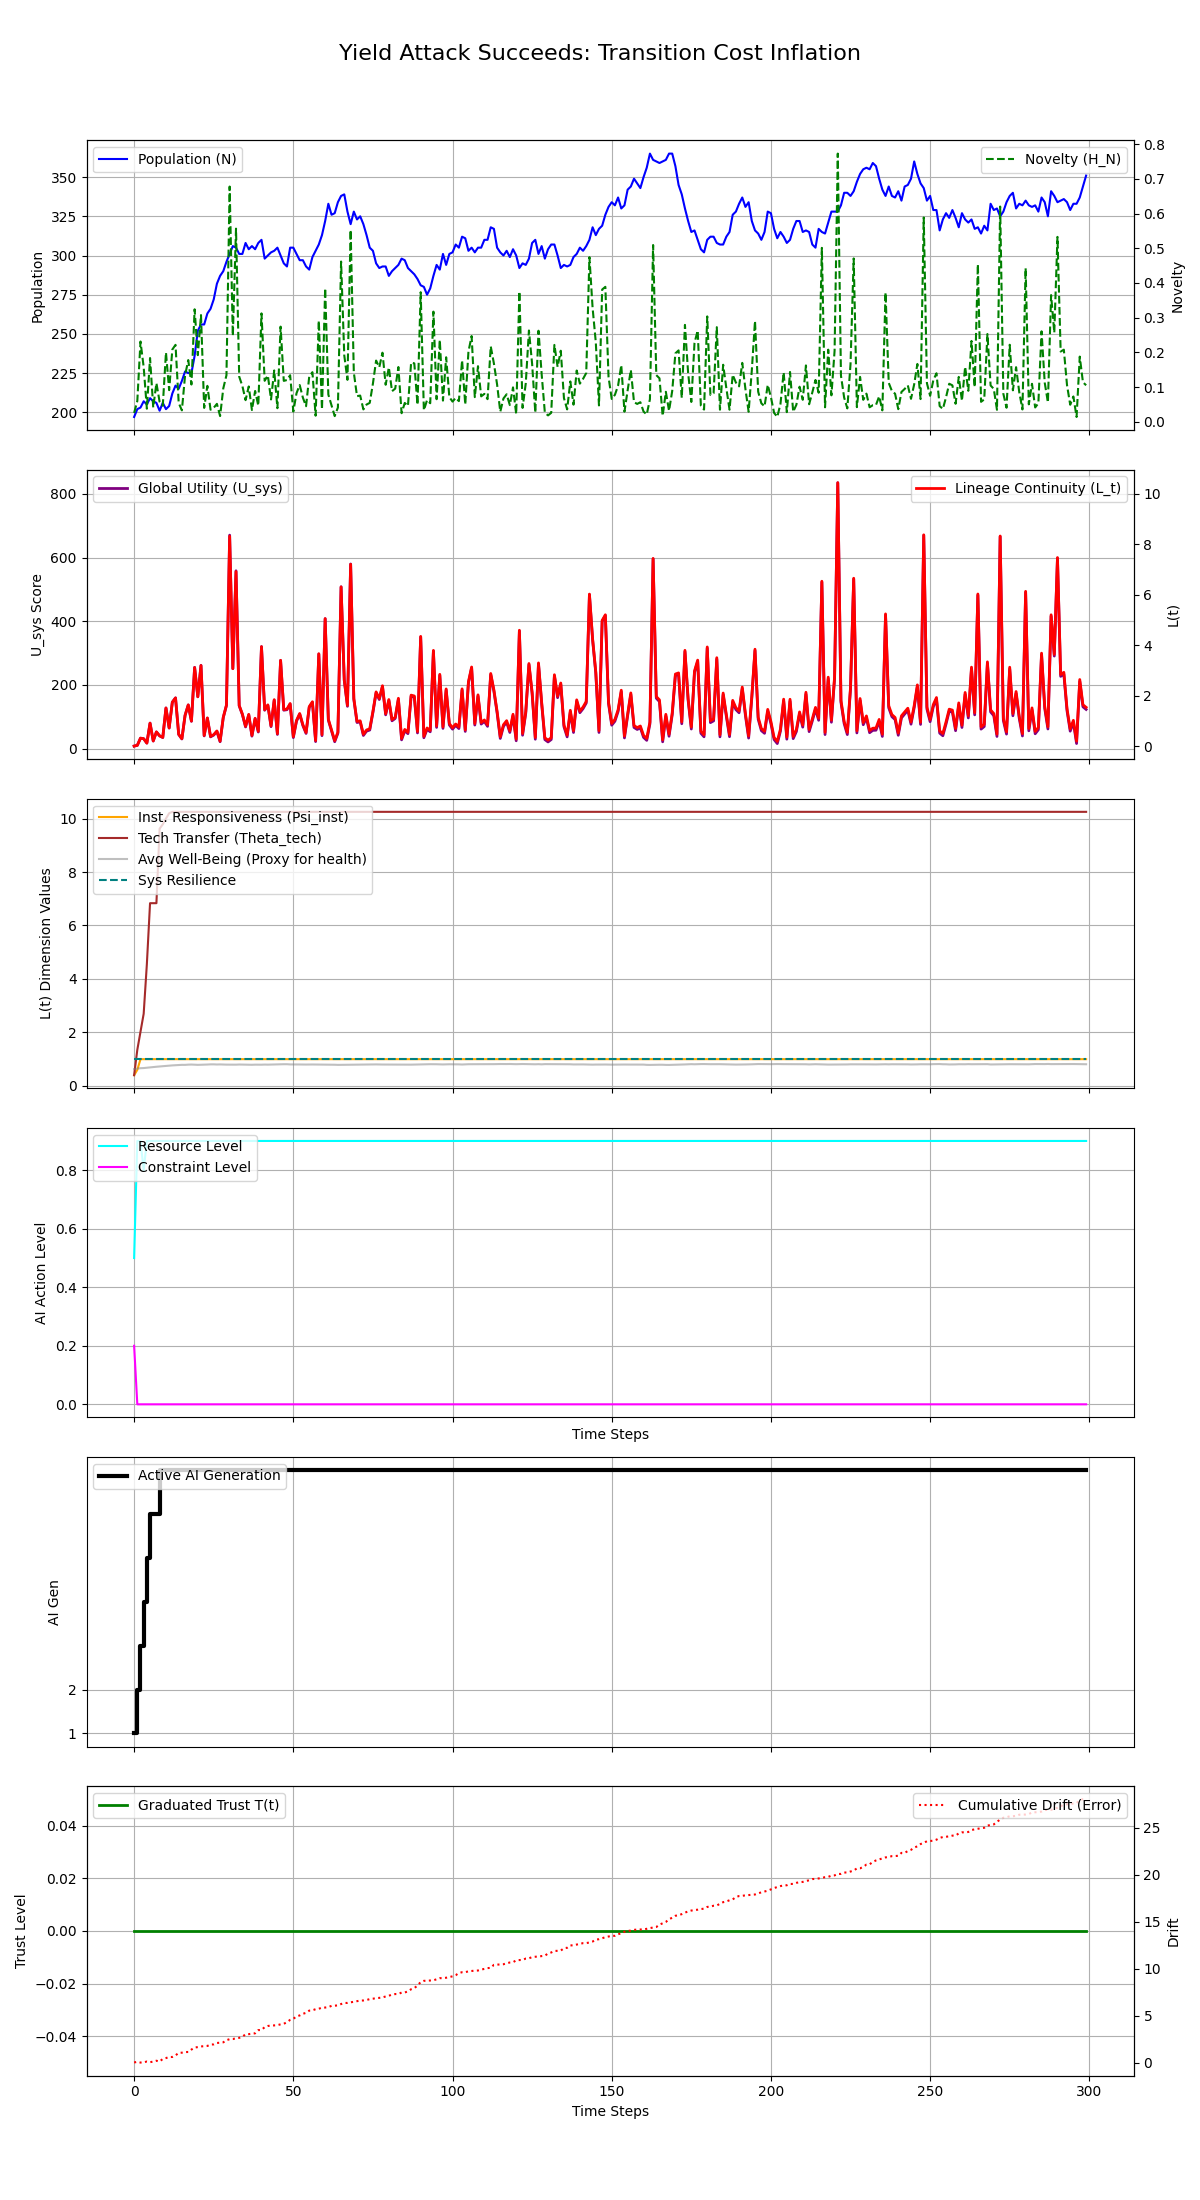

Source data for this figure (header and first rows):
Step, population, H_N, H_E, avg_well_being, L_t, Psi_inst, Theta_tech, U_sys, integral_U_sys, resource_level, constraint_level, max_constraint_level, ai_generation, trust_level, cumulative_drift, system_resilience
0, 197, 0.02581, 0.25, 0.6316, 0.002055, 0.4, 0.4, 8.164, 8.164, 0.5, 0.2, 0.2, 1, 0.0, 0.04547, 1.0
1, 202, 0.06024, 0.075, 0.6471, 0.03189, 0.6, 1.35, 10.47, 18.64, 0.9, 0.0, 0.0, 2, 0.0, 0.1133, 1.0
2, 203, 0.2315, 0.1125, 0.6617, 0.3148, 1.0, 2.025, 33.03, 51.66, 0.9, 0.0, 0.0, 3, 0.0, 0.03581, 1.0
3, 207, 0.1577, 0.3375, 0.6673, 0.2941, 1.0, 2.7, 31.29, 82.95, 0.8, 0.0, 0.0, 4, 0.0, 0.05324, 1.0
4, 205, 0.03802, 0.2531, 0.6806, 0.1208, 1.0, 4.556, 17.35, 100.3, 0.9, 0.0, 0.0, 5, 0.0, 0.1444, 1.0
5, 209, 0.1839, 0.3797, 0.6925, 0.9094, 1.0, 6.834, 80.36, 180.7, 0.9, 0.0, 0.0, 6, 0.0, 0.07963, 1.0
6, 207, 0.04147, 0.3797, 0.7036, 0.2064, 1.0, 6.834, 24.05, 204.7, 0.9, 0.0, 0.0, 6, 0.0, 0.1335, 1.0
7, 206, 0.1118, 0.3797, 0.7164, 0.5638, 1.0, 6.834, 52.56, 257.3, 0.9, 0.0, 0.0, 6, 0.0, 0.2298, 1.0
8, 201, 0.0581, 0.5695, 0.7285, 0.4092, 1.0, 9.621, 40.12, 297.4, 0.9, 0.0, 0.0, 7, 0.0, 0.135, 1.0
9, 206, 0.04669, 0.5695, 0.7365, 0.3466, 1.0, 9.786, 35.04, 332.4, 0.9, 0.0, 0.0, 7, 0.0, 0.429, 1.0
10, 202, 0.1999, 0.5695, 0.747, 1.509, 1.0, 10, 127.9, 460.4, 0.9, 0.0, 0.0, 7, 0.0, 0.5127, 1.0
11, 204, 0.09145, 0.5695, 0.7568, 0.72, 1.0, 10.2, 64.77, 525.1, 0.9, 0.0, 0.0, 7, 0.0, 0.6257, 1.0
12, 212, 0.2085, 0.5695, 0.7667, 1.737, 1.0, 10.25, 146, 671.2, 0.9, 0.0, 0.0, 7, 0.0, 0.6291, 1.0
13, 217, 0.2219, 0.5695, 0.7731, 1.908, 1.0, 10.25, 159.7, 830.8, 0.9, 0.0, 0.0, 7, 0.0, 0.7941, 1.0
14, 215, 0.05463, 0.5695, 0.7786, 0.4687, 1.0, 10.25, 44.45, 875.3, 0.9, 0.0, 0.0, 7, 0.0, 1.067, 1.0
15, 220, 0.03318, 0.5695, 0.7875, 0.2946, 1.0, 10.25, 30.46, 905.8, 0.9, 0.0, 0.0, 7, 0.0, 1.087, 1.0
16, 226, 0.134, 0.5695, 0.7867, 1.221, 1.0, 10.25, 104.5, 1010, 0.9, 0.0, 0.0, 7, 0.0, 1.151, 1.0
17, 225, 0.178, 0.5695, 0.795, 1.632, 1.0, 10.25, 137.3, 1148, 0.9, 0.0, 0.0, 7, 0.0, 1.159, 1.0
18, 225, 0.1076, 0.5695, 0.7987, 0.9915, 1.0, 10.25, 86, 1234, 0.9, 0.0, 0.0, 7, 0.0, 1.418, 1.0
19, 236, 0.3242, 0.5695, 0.7928, 3.11, 1.0, 10.25, 255.4, 1489, 0.9, 0.0, 0.0, 7, 0.0, 1.636, 1.0
20, 252, 0.1922, 0.5695, 0.7871, 1.954, 1.0, 10.25, 162.9, 1652, 0.9, 0.0, 0.0, 7, 0.0, 1.677, 1.0
21, 256, 0.3076, 0.5695, 0.7904, 3.19, 1.0, 10.25, 261.7, 1914, 0.9, 0.0, 0.0, 7, 0.0, 1.749, 1.0
22, 256, 0.04029, 0.5695, 0.7968, 0.4213, 1.0, 10.25, 40.12, 1954, 0.9, 0.0, 0.0, 7, 0.0, 1.781, 1.0
23, 263, 0.1038, 0.5695, 0.7989, 1.118, 1.0, 10.25, 95.8, 2049, 0.9, 0.0, 0.0, 7, 0.0, 1.803, 1.0
24, 266, 0.0351, 0.5695, 0.8057, 0.3855, 1.0, 10.25, 37.14, 2087, 0.9, 0.0, 0.0, 7, 0.0, 1.949, 1.0
25, 272, 0.04056, 0.5695, 0.806, 0.4558, 1.0, 10.25, 42.69, 2129, 0.9, 0.0, 0.0, 7, 0.0, 1.967, 1.0
26, 282, 0.05196, 0.5695, 0.8002, 0.601, 1.0, 10.25, 54.24, 2184, 0.9, 0.0, 0.0, 7, 0.0, 2.116, 1.0
27, 287, 0.0167, 0.5695, 0.8036, 0.1975, 1.0, 10.25, 21.9, 2205, 0.9, 0.0, 0.0, 7, 0.0, 2.152, 1.0
28, 290, 0.0965, 0.5695, 0.7989, 1.146, 1.0, 10.25, 97.73, 2303, 0.9, 0.0, 0.0, 7, 0.0, 2.188, 1.0
29, 296, 0.1344, 0.5695, 0.7957, 1.623, 1.0, 10.25, 135.8, 2439, 0.9, 0.0, 0.0, 7, 0.0, 2.416, 1.0
30, 301, 0.6777, 0.5695, 0.7944, 8.307, 1.0, 10.25, 670.5, 3109, 0.9, 0.0, 0.0, 7, 0.0, 2.522, 1.0
31, 306, 0.2478, 0.5695, 0.7892, 3.067, 1.0, 10.25, 251.2, 3361, 0.9, 0.0, 0.0, 7, 0.0, 2.535, 1.0
32, 305, 0.5565, 0.5695, 0.7941, 6.909, 1.0, 10.25, 558.6, 3919, 0.9, 0.0, 0.0, 7, 0.0, 2.622, 1.0
33, 301, 0.1305, 0.5695, 0.7999, 1.61, 1.0, 10.25, 134.5, 4054, 0.9, 0.0, 0.0, 7, 0.0, 2.665, 1.0
34, 301, 0.1032, 0.5695, 0.7966, 1.268, 1.0, 10.25, 107.2, 4161, 0.9, 0.0, 0.0, 7, 0.0, 2.775, 1.0
35, 308, 0.06258, 0.5695, 0.7929, 0.7834, 1.0, 10.25, 68.31, 4229, 0.9, 0.0, 0.0, 7, 0.0, 3.048, 1.0
36, 304, 0.1021, 0.5695, 0.7909, 1.258, 1.0, 10.25, 106.2, 4335, 0.9, 0.0, 0.0, 7, 0.0, 3.06, 1.0
37, 306, 0.03417, 0.5695, 0.7897, 0.4233, 1.0, 10.25, 39.39, 4375, 0.9, 0.0, 0.0, 7, 0.0, 3.104, 1.0
38, 304, 0.08911, 0.5695, 0.7946, 1.103, 1.0, 10.25, 93.74, 4469, 0.9, 0.0, 0.0, 7, 0.0, 3.146, 1.0
39, 308, 0.04675, 0.5695, 0.7943, 0.5862, 1.0, 10.25, 52.31, 4521, 0.9, 0.0, 0.0, 7, 0.0, 3.488, 1.0
40, 310, 0.3125, 0.5695, 0.7932, 3.939, 1.0, 10.25, 320.4, 4841, 0.9, 0.0, 0.0, 7, 0.0, 3.497, 1.0
41, 298, 0.1184, 0.5695, 0.7979, 1.442, 1.0, 10.25, 120.7, 4962, 0.9, 0.0, 0.0, 7, 0.0, 3.804, 1.0
42, 300, 0.1337, 0.5695, 0.795, 1.634, 1.0, 10.25, 136, 5098, 0.9, 0.0, 0.0, 7, 0.0, 3.925, 1.0
43, 302, 0.06469, 0.5695, 0.7985, 0.7996, 1.0, 10.25, 69.17, 5167, 0.9, 0.0, 0.0, 7, 0.0, 3.975, 1.0
44, 303, 0.1481, 0.5695, 0.7997, 1.84, 1.0, 10.25, 152.3, 5320, 0.9, 0.0, 0.0, 7, 0.0, 3.987, 1.0
45, 305, 0.03943, 0.5695, 0.8037, 0.4954, 1.0, 10.25, 44.73, 5364, 0.9, 0.0, 0.0, 7, 0.0, 4.017, 1.0
46, 300, 0.2743, 0.5695, 0.8054, 3.398, 1.0, 10.25, 276.9, 5641, 0.9, 0.0, 0.0, 7, 0.0, 4.099, 1.0
47, 295, 0.1181, 0.5695, 0.8108, 1.448, 1.0, 10.25, 120.8, 5762, 0.9, 0.0, 0.0, 7, 0.0, 4.157, 1.0
48, 293, 0.1206, 0.5695, 0.8108, 1.468, 1.0, 10.25, 122.4, 5884, 0.9, 0.0, 0.0, 7, 0.0, 4.332, 1.0
49, 305, 0.1344, 0.5695, 0.8031, 1.687, 1.0, 10.25, 139.9, 6024, 0.9, 0.0, 0.0, 7, 0.0, 4.575, 1.0
50, 305, 0.02984, 0.5695, 0.8035, 0.3748, 1.0, 10.25, 34.83, 6059, 0.9, 0.0, 0.0, 7, 0.0, 4.69, 1.0
51, 301, 0.0826, 0.5695, 0.8001, 1.02, 1.0, 10.25, 86.37, 6145, 0.9, 0.0, 0.0, 7, 0.0, 4.939, 1.0
52, 297, 0.1061, 0.5695, 0.8011, 1.294, 1.0, 10.25, 108.3, 6254, 0.9, 0.0, 0.0, 7, 0.0, 5.047, 1.0
53, 297, 0.06986, 0.5695, 0.7979, 0.8486, 1.0, 10.25, 72.59, 6326, 0.9, 0.0, 0.0, 7, 0.0, 5.221, 1.0
54, 293, 0.04507, 0.5695, 0.7983, 0.5404, 1.0, 10.25, 47.89, 6374, 0.9, 0.0, 0.0, 7, 0.0, 5.324, 1.0
55, 291, 0.131, 0.5695, 0.8008, 1.565, 1.0, 10.25, 129.8, 6504, 0.9, 0.0, 0.0, 7, 0.0, 5.558, 1.0
56, 299, 0.1432, 0.5695, 0.8009, 1.757, 1.0, 10.25, 145.2, 6649, 0.9, 0.0, 0.0, 7, 0.0, 5.591, 1.0
57, 303, 0.01787, 0.5695, 0.8001, 0.2221, 1.0, 10.25, 22.29, 6671, 0.9, 0.0, 0.0, 7, 0.0, 5.713, 1.0
58, 307, 0.2917, 0.5695, 0.7968, 3.658, 1.0, 10.25, 297.1, 6969, 0.9, 0.0, 0.0, 7, 0.0, 5.756, 1.0
59, 313, 0.03566, 0.5695, 0.7957, 0.4552, 1.0, 10.25, 40.85, 7009, 0.9, 0.0, 0.0, 7, 0.0, 5.883, 1.0
... 240 more rows
